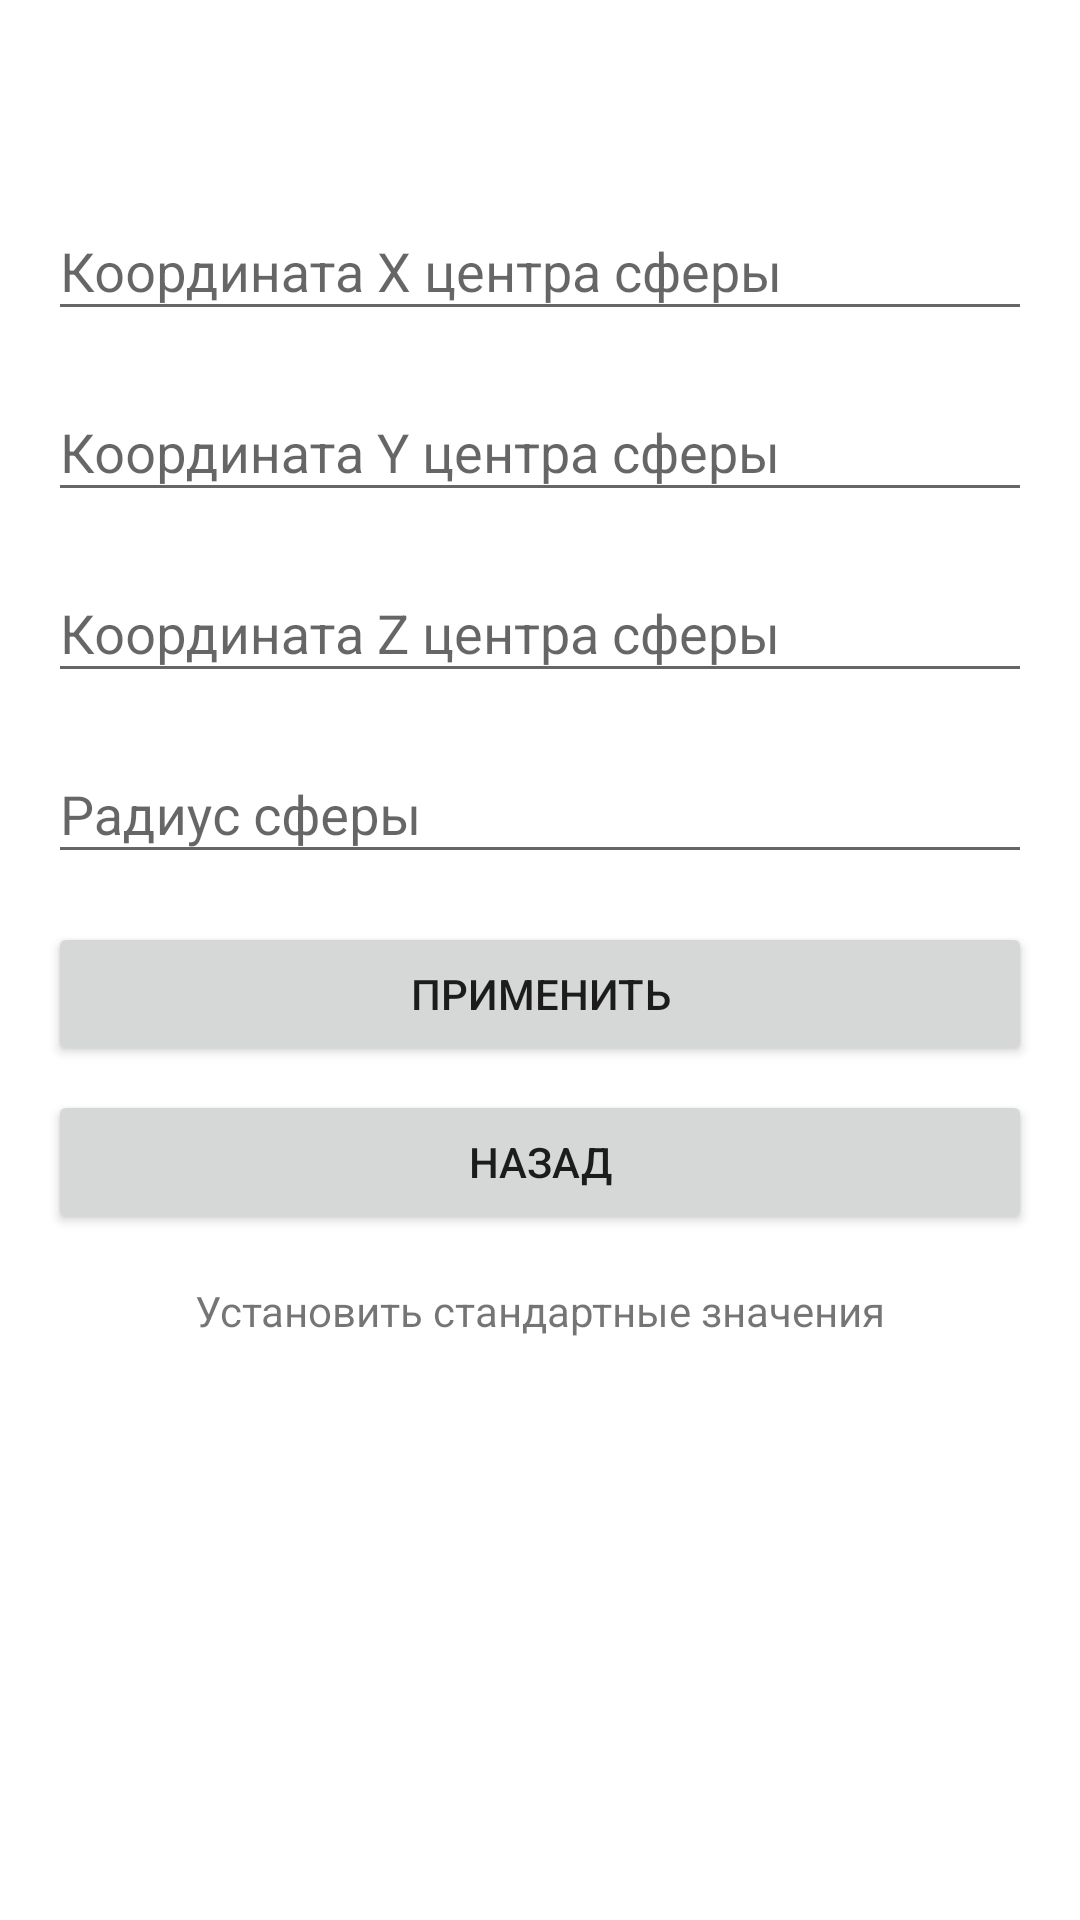

This screen was rendered from an Android layout file. Write that file and the resources it references.
<!-- AndroidManifest.xml: application theme AppTheme -->
<!-- res/layout/f_config.xml -->
<?xml version="1.0" encoding="utf-8"?>
<LinearLayout xmlns:android="http://schemas.android.com/apk/res/android"
    android:layout_width="match_parent"
    android:layout_height="match_parent"
    android:gravity="center"
    android:orientation="horizontal">

    <ScrollView
        android:layout_width="match_parent"
        android:layout_height="match_parent"
        android:background="@android:color/background_light"
        android:orientation="vertical">

        <LinearLayout
            android:layout_width="match_parent"
            android:layout_height="match_parent"
            android:background="@android:color/background_light"
            android:orientation="vertical"
            android:paddingLeft="16dp"
            android:paddingRight="16dp"
            android:gravity="top"
            android:paddingTop="50dp">

            <android.support.design.widget.TextInputLayout
                android:id="@+id/f_config_t1"
                android:layout_width="match_parent"
                android:layout_height="wrap_content"
                android:layout_marginTop="8dp">

                <AutoCompleteTextView

                    android:id="@+id/f_config_centerX"
                    android:layout_width="match_parent"
                    android:layout_height="wrap_content"
                    android:hint="Координата X центра сферы"
                    android:imeOptions="actionNext"
                    android:inputType="numberSigned"
                    android:maxLines="1" />
            </android.support.design.widget.TextInputLayout>

            <android.support.design.widget.TextInputLayout
                android:id="@+id/f_config_t2"
                android:layout_width="match_parent"
                android:layout_height="wrap_content"
                android:layout_marginTop="8dp">

                <AutoCompleteTextView

                    android:id="@+id/f_config_centerY"
                    android:layout_width="match_parent"
                    android:layout_height="wrap_content"
                    android:hint="Координата Y центра сферы"
                    android:imeOptions="actionNext"
                    android:inputType="numberSigned"
                    android:maxLines="1" />
            </android.support.design.widget.TextInputLayout>

            <android.support.design.widget.TextInputLayout
                android:id="@+id/f_config_t3"
                android:layout_width="match_parent"
                android:layout_height="wrap_content"
                android:layout_below="@id/f_config_t2"
                android:layout_marginTop="8dp">

                <AutoCompleteTextView

                    android:id="@+id/f_config_centerZ"
                    android:layout_width="match_parent"
                    android:layout_height="wrap_content"
                    android:hint="Координата Z центра сферы"
                    android:imeOptions="actionNext"
                    android:inputType="numberSigned"
                    android:maxLines="1" />
            </android.support.design.widget.TextInputLayout>

            <android.support.design.widget.TextInputLayout
                android:id="@+id/f_config_t4"
                android:layout_width="match_parent"
                android:layout_height="wrap_content"
                android:layout_marginTop="8dp">

                <AutoCompleteTextView

                    android:id="@+id/f_config_radius"
                    android:layout_width="match_parent"
                    android:layout_height="wrap_content"
                    android:hint="Радиус сферы"
                    android:imeActionLabel="@string/ok"
                    android:imeOptions="actionUnspecified"
                    android:inputType="numberSigned"
                    android:maxLines="1" />
            </android.support.design.widget.TextInputLayout>

            <Button
                android:id="@+id/f_config_btnOk"
                android:layout_width="match_parent"
                android:layout_height="wrap_content"
                android:layout_marginTop="16dp"
                android:text="Применить" />

            <Button
                android:id="@+id/f_config_btnClose"
                android:layout_width="match_parent"
                android:layout_height="wrap_content"
                android:layout_marginBottom="8dp"
                android:layout_marginTop="8dp"
                android:text="Назад" />

            <TextView
                android:id="@+id/f_config_tvStandart"
                android:layout_width="match_parent"
                android:layout_height="match_parent"
                android:layout_alignParentEnd="false"
                android:layout_alignParentLeft="false"
                android:layout_alignParentRight="false"
                android:layout_alignParentStart="false"
                android:layout_marginBottom="12dp"
                android:paddingBottom="8dp"
                android:paddingTop="8dp"
                android:text="Установить стандартные значения"
                android:gravity="center_horizontal" />
        </LinearLayout>
    </ScrollView>
</LinearLayout>
<!-- resources referenced by this layout -->
<resources>
  <style name="AppTheme" parent="Theme.AppCompat.Light.NoActionBar">
      
      <item name="colorPrimary">@android:color/holo_red_light</item>
      <item name="colorPrimaryDark">@android:color/holo_red_light</item>
      <item name="colorAccent">@color/colorAccent</item>
  </style>
  <color name="colorAccent">#FF4081</color>
</resources>
